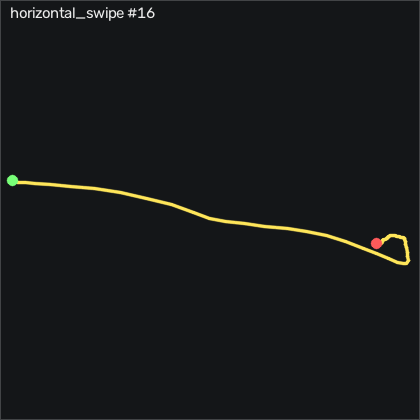

The table this chart was drawn from, first rows:
t_s, ax, ay, az, gx, gy, gz, seq
0.00000, -0.822, -0.234, 0.451, -0.4622, 0.5976, 0.6782, 19537
0.01000, -0.841, -0.236, 0.449, -0.4622, 1.208, 0.9532, 19538
0.02000, -0.837, -0.233, 0.448, -0.4622, 0.6886, 1.441, 19539
0.03000, -0.818, -0.229, 0.448, -0.3402, -0.04244, 1.624, 19540
0.04000, -0.828, -0.233, 0.449, -0.4012, 0.01856, 0.6181, 19541
0.05000, -0.82, -0.233, 0.449, -0.5232, -0.2864, -0.1449, 19542
0.06000, -0.806, -0.231, 0.448, -0.4932, -0.4694, -0.3579, 19543
0.07000, -0.822, -0.24, 0.45, -0.7972, 0.5366, -0.8759, 19544
0.08000, -0.828, -0.259, 0.454, -1.163, 0.6886, -0.7539, 19545
0.09000, -0.812, -0.289, 0.459, -0.8892, 0.4146, 0.1911, 19546
0.1, -0.831, -0.327, 0.474, 0.4828, 1.025, 1.319, 19547
0.111, -0.815, -0.379, 0.474, 2.617, 1.543, 2.874, 19548
0.12, -0.781, -0.482, 0.507, 5.727, 1.543, 0.1601, 19549
0.13, -0.725, -0.713, 0.532, 12.1, 2.214, -6.486, 19550
0.14, -0.732, -0.997, 0.59, 25.85, 4.47, -17.86, 19551
0.151, -0.765, -1.275, 0.638, 49.57, 5.628, -33.59, 19552
0.16, -0.755, -1.387, 0.632, 83.1, 6.086, -47.46, 19553
0.17, -0.756, -1.381, 0.611, 120, 8.555, -53.65, 19554
0.18, -0.69, -1.195, 0.558, 156.2, 12.46, -49.2, 19555
0.19, -0.643, -0.921, 0.449, 185.2, 20.81, -37.43, 19556
0.2, -0.613, -0.639, 0.35, 201.5, 30.41, -20.39, 19557
0.21, -0.55, -0.392, 0.273, 204.8, 40.48, 0.00815, 19558
0.22, -0.5, -0.06900, 0.238, 196.5, 52.3, 12.51, 19559
0.23, -0.75, -0.01000, 0.282, 167.9, 60.87, -23.13, 19560
0.24, -1.162, -0.605, 0.455, 127.9, 48.68, -113.2, 19561
0.25, -1.001, -0.757, 0.532, 125.1, 17.73, -128.4, 19562
0.26, -1.009, -0.68, 0.376, 142.9, 19.96, -76.94, 19563
0.27, -0.979, -0.426, 0.292, 158.1, 20.57, -15.72, 19564
0.281, -0.789, -0.171, 0.24, 164.4, 17.46, 26.38, 19565
0.29, -0.664, 0.02900, 0.164, 162.3, 24.13, 45.56, 19566
0.3, -0.677, 0.198, 0.161, 154.7, 33.83, 43.18, 19567
0.31, -0.805, 0.332, 0.19, 142.7, 43.43, 24.67, 19568
0.321, -0.94, 0.461, 0.183, 128.8, 46.63, 1.532, 19569
0.33, -1.086, 0.554, 0.169, 112.6, 45.35, -18.28, 19570
0.34, -1.217, 0.661, 0.148, 94.35, 39.19, -29.29, 19571
0.35, -1.324, 0.698, 0.131, 71.64, 28.31, -30.94, 19572
0.36, -1.353, 0.646, 0.148, 47.22, 13.1, -25.48, 19573
0.37, -1.285, 0.549, 0.189, 25.09, -4.219, -16.67, 19574
0.38, -1.147, 0.399, 0.259, 7.77, -19.68, -10.6, 19575
0.39, -0.972, 0.276, 0.309, -1.895, -30.9, -11.91, 19576
0.4, -0.831, 0.188, 0.331, -5.584, -35.16, -19.81, 19577
0.41, -0.766, 0.14, 0.359, -6.255, -33.43, -29.53, 19578
0.42, -0.77, 0.116, 0.385, -5.127, -27.36, -34.72, 19579
0.43, -0.79, 0.113, 0.394, -3.785, -20.23, -32.77, 19580
0.44, -0.787, 0.104, 0.386, -3.389, -14.83, -25.39, 19581
0.451, -0.774, 0.08600, 0.392, -4.243, -9.433, -16.42, 19582
0.46, -0.78, 0.05500, 0.406, -5.706, -4.89, -8.773, 19583
0.47, -0.781, 0.03400, 0.425, -6.682, -2.299, -3.956, 19584
0.48, -0.779, 0.01800, 0.432, -7.047, -1.475, -2.34, 19585
0.49, -0.786, 0.00900, 0.43, -7.627, -1.597, -3.041, 19586
0.5, -0.793, -0.01000, 0.43, -8.724, -2.39, -4.565, 19587
0.51, -0.797, -0.04200, 0.438, -9.883, -3.396, -5.632, 19588
0.52, -0.79, -0.07500, 0.44, -10.16, -3.853, -5.328, 19589
0.53, -0.782, -0.08100, 0.449, -9.303, -3.67, -3.895, 19590
0.54, -0.779, -0.08500, 0.452, -8.328, -2.756, -2.523, 19591
0.55, -0.777, -0.08100, 0.458, -7.444, -1.384, -1.791, 19592
0.56, -0.778, -0.08700, 0.458, -7.352, -0.2564, -1.212, 19593
0.57, -0.779, -0.09900, 0.463, -7.505, 0.9936, -0.4189, 19594
0.581, -0.784, -0.104, 0.469, -7.352, 2.244, 1.227, 19595
0.59, -0.8, -0.12, 0.474, -6.925, 3.464, 3.544, 19596
... 22 more rows
